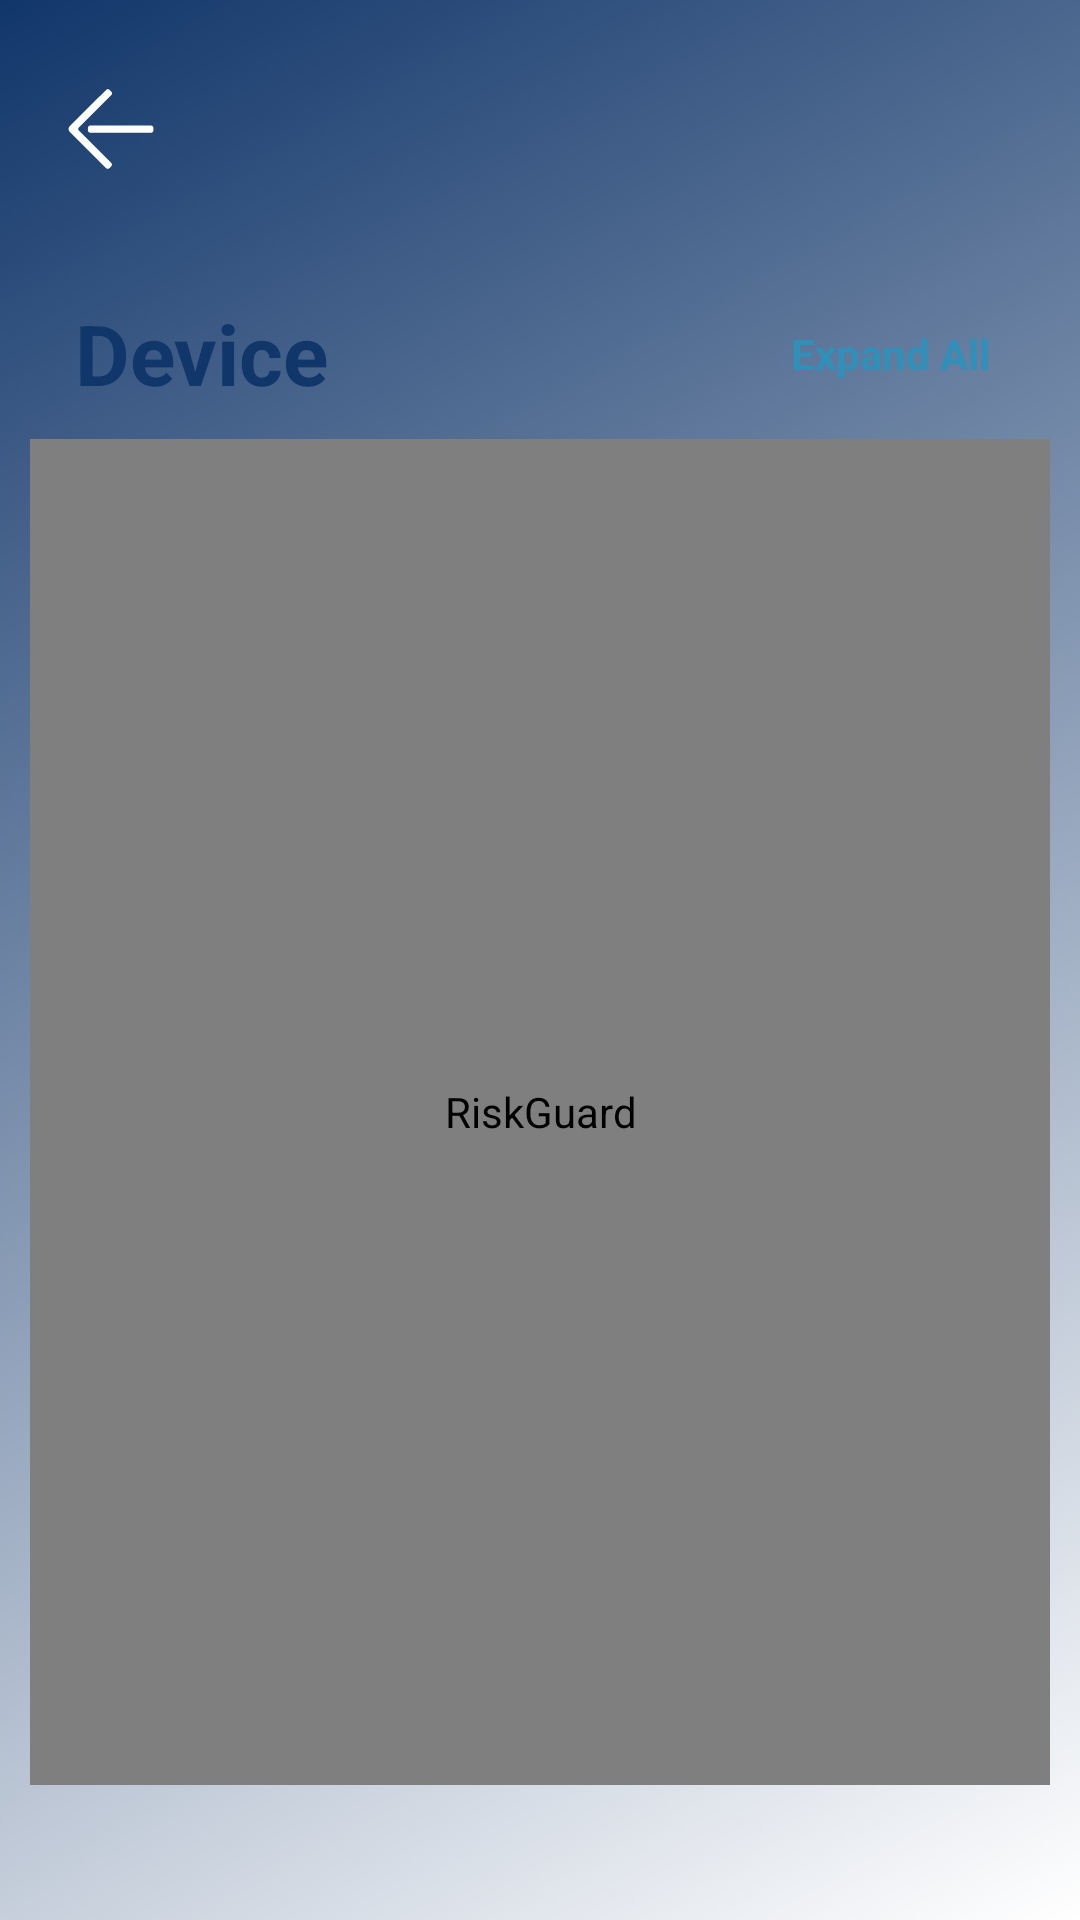

Produce the Android XML layout that renders to this screen, including the resource entries it uses.
<!-- AndroidManifest.xml: application theme Theme.RiskGuard -->
<!-- res/layout/activity_device.xml -->
<?xml version="1.0" encoding="utf-8"?>
<LinearLayout xmlns:android="http://schemas.android.com/apk/res/android"
    xmlns:app="http://schemas.android.com/apk/res-auto"
    xmlns:tools="http://schemas.android.com/tools"
    android:layout_width="match_parent"
    android:layout_height="match_parent"
    android:background="@drawable/bg_all"
    android:orientation="vertical">

    <androidx.constraintlayout.widget.ConstraintLayout
        android:layout_width="42dp"
        android:layout_height="42dp"
        android:layout_marginTop="22dp"
        android:layout_marginStart="16dp"
        android:layout_marginEnd="16dp"
        android:layout_marginBottom="5dp">

        <ImageView
            android:id="@+id/back_device"
            android:layout_width="wrap_content"
            android:layout_height="wrap_content"
            app:layout_constraintBottom_toBottomOf="parent"
            app:layout_constraintEnd_toEndOf="parent"
            app:layout_constraintStart_toStartOf="parent"
            app:layout_constraintTop_toTopOf="parent"
            app:srcCompat="@drawable/icon_arrow_left"
            tools:ignore="ContentDescription" />
    </androidx.constraintlayout.widget.ConstraintLayout>

    <androidx.constraintlayout.widget.ConstraintLayout
        android:layout_width="match_parent"
        android:layout_height="match_parent"
        android:layout_marginStart="10dp"
        android:layout_marginTop="10dp"
        android:layout_marginEnd="10dp"
        android:layout_marginBottom="30dp"
        android:background="@drawable/bg_device"
        android:orientation="vertical">

        <TextView
            android:id="@+id/title_device"
            android:layout_width="wrap_content"
            android:layout_height="wrap_content"
            android:layout_marginStart="15dp"
            android:layout_marginTop="20dp"
            android:layout_marginEnd="15dp"
            android:text="Device"
            android:textColor="@color/dark_blue"
            android:textSize="28sp"
            android:textStyle="bold"
            app:layout_constraintStart_toStartOf="parent"
            app:layout_constraintTop_toTopOf="parent"
            tools:ignore="HardcodedText" />

        <TextView
            android:id="@+id/view_change_device"
            android:layout_width="wrap_content"
            android:layout_height="wrap_content"
            android:layout_marginEnd="10dp"
            android:padding="10dp"
            android:text="Expand All"
            android:textColor="@color/yunshan_blue"
            android:textStyle="bold"
            app:layout_constraintBottom_toBottomOf="@id/title_device"
            app:layout_constraintEnd_toEndOf="parent"
            app:layout_constraintTop_toTopOf="@id/title_device"
            tools:ignore="HardcodedText" />

        <pokercc.android.expandablerecyclerview.ExpandableRecyclerView
            android:id="@+id/recycler_view_device"
            android:layout_width="match_parent"
            android:layout_height="0dp"
            android:layout_marginTop="10dp"
            android:layout_marginBottom="15dp"
            android:contentDescription="@string/app_name"
            app:layout_constraintBottom_toBottomOf="parent"
            app:layout_constraintTop_toBottomOf="@id/title_device" />

    </androidx.constraintlayout.widget.ConstraintLayout>
</LinearLayout>
<!-- resources referenced by this layout -->
<resources>
  <color name="dark_blue">#11366A</color>
  <color name="yunshan_blue">#2f90b9</color>
  <!-- drawable bg_all (drawable) -->
  <?xml version="1.0" encoding="utf-8"?>
  <selector xmlns:android="http://schemas.android.com/apk/res/android">
  <item>
      <shape android:shape="rectangle">
  
          <gradient android:startColor="@color/qiubo_blue" android:endColor="@color/dark_blue" android:angle="135" />
      </shape>
  </item>
  </selector>
  <!-- drawable icon_arrow_left (drawable) -->
  <vector xmlns:android="http://schemas.android.com/apk/res/android" android:height="30dp" android:viewportHeight="1024" android:viewportWidth="1024" android:width="30dp">
        
      <path android:fillColor="#ffffff" android:pathData="M249.3,497.7v29.7c0,14.8 11.8,26.6 26.6,26.6h692.2c14.8,0 26.6,-11.8 26.6,-26.6v-29.7c0,-14.8 -11.8,-26.6 -26.6,-26.6H276c-14.8,0.5 -26.6,12.3 -26.6,26.6z"/>
        
      <path android:fillColor="#ffffff" android:pathData="M146.9,530.9c-10.2,-10.2 -10.2,-27.1 0,-37.4l369.7,-368.6c10.2,-10.2 10.2,-27.1 0,-37.4l-21.5,-21.5c-10.2,-10.2 -27.1,-10.2 -37.4,0L42.5,479.7c8.2,-7.7 18.9,-12.3 30.7,-12.3 -24.6,0 -44.5,20 -44.5,44.5s20,44.5 44.5,44.5c-12.3,0 -23,-4.6 -31.2,-12.8l414.2,414.2c10.2,10.2 27.1,10.2 37.4,0l21.5,-21.5c10.2,-10.2 10.2,-27.1 0,-37.4l-368.1,-368.1z"/>
      
  </vector>
  <string name="app_name">RiskGuard</string>
  <style name="Theme.RiskGuard" parent="Theme.MaterialComponents.DayNight.DarkActionBar">
          
          <item name="colorPrimary">@color/purple_500</item>
          <item name="colorPrimaryVariant">@color/purple_700</item>
          <item name="colorOnPrimary">@color/white</item>
          
          <item name="colorSecondary">@color/teal_200</item>
          <item name="colorSecondaryVariant">@color/teal_700</item>
          <item name="colorOnSecondary">@color/black</item>
          
          <item name="android:statusBarColor">?attr/colorPrimaryVariant</item>
          
      </style>
  <color name="purple_500">#FF6200EE</color>
  <color name="purple_700">#FF3700B3</color>
  <color name="white">#FFFFFFFF</color>
  <color name="teal_200">#FF03DAC5</color>
  <color name="teal_700">#FF018786</color>
  <color name="black">#FF000000</color>
</resources>
